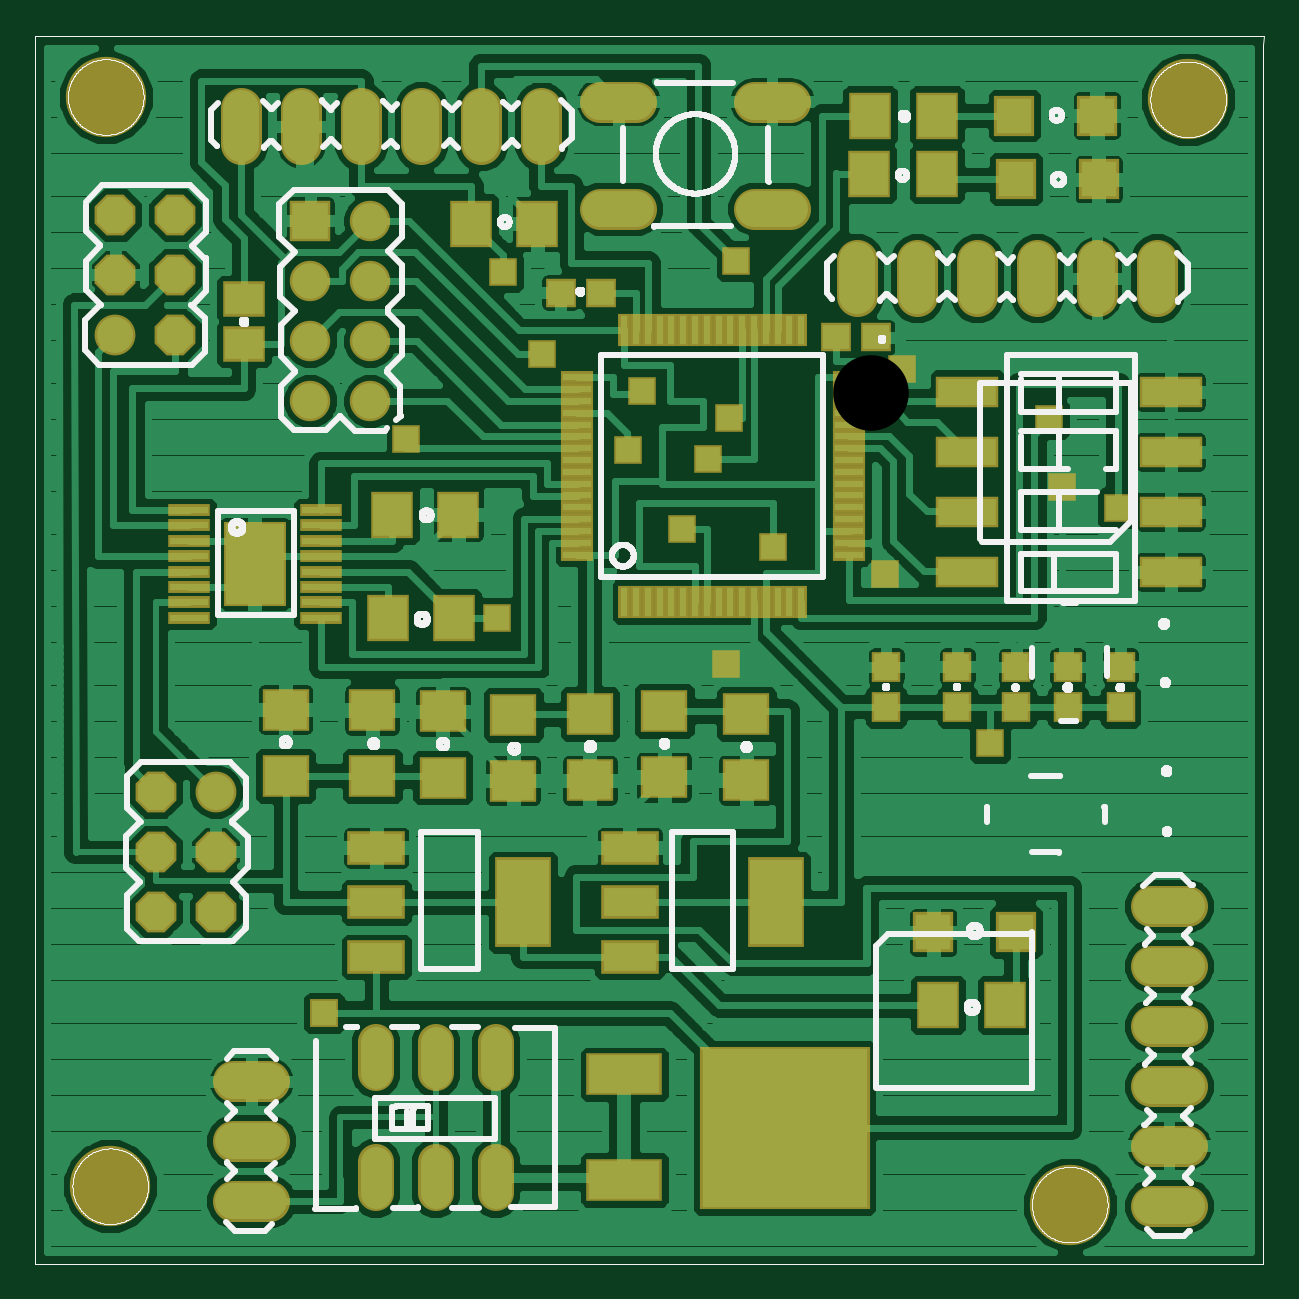
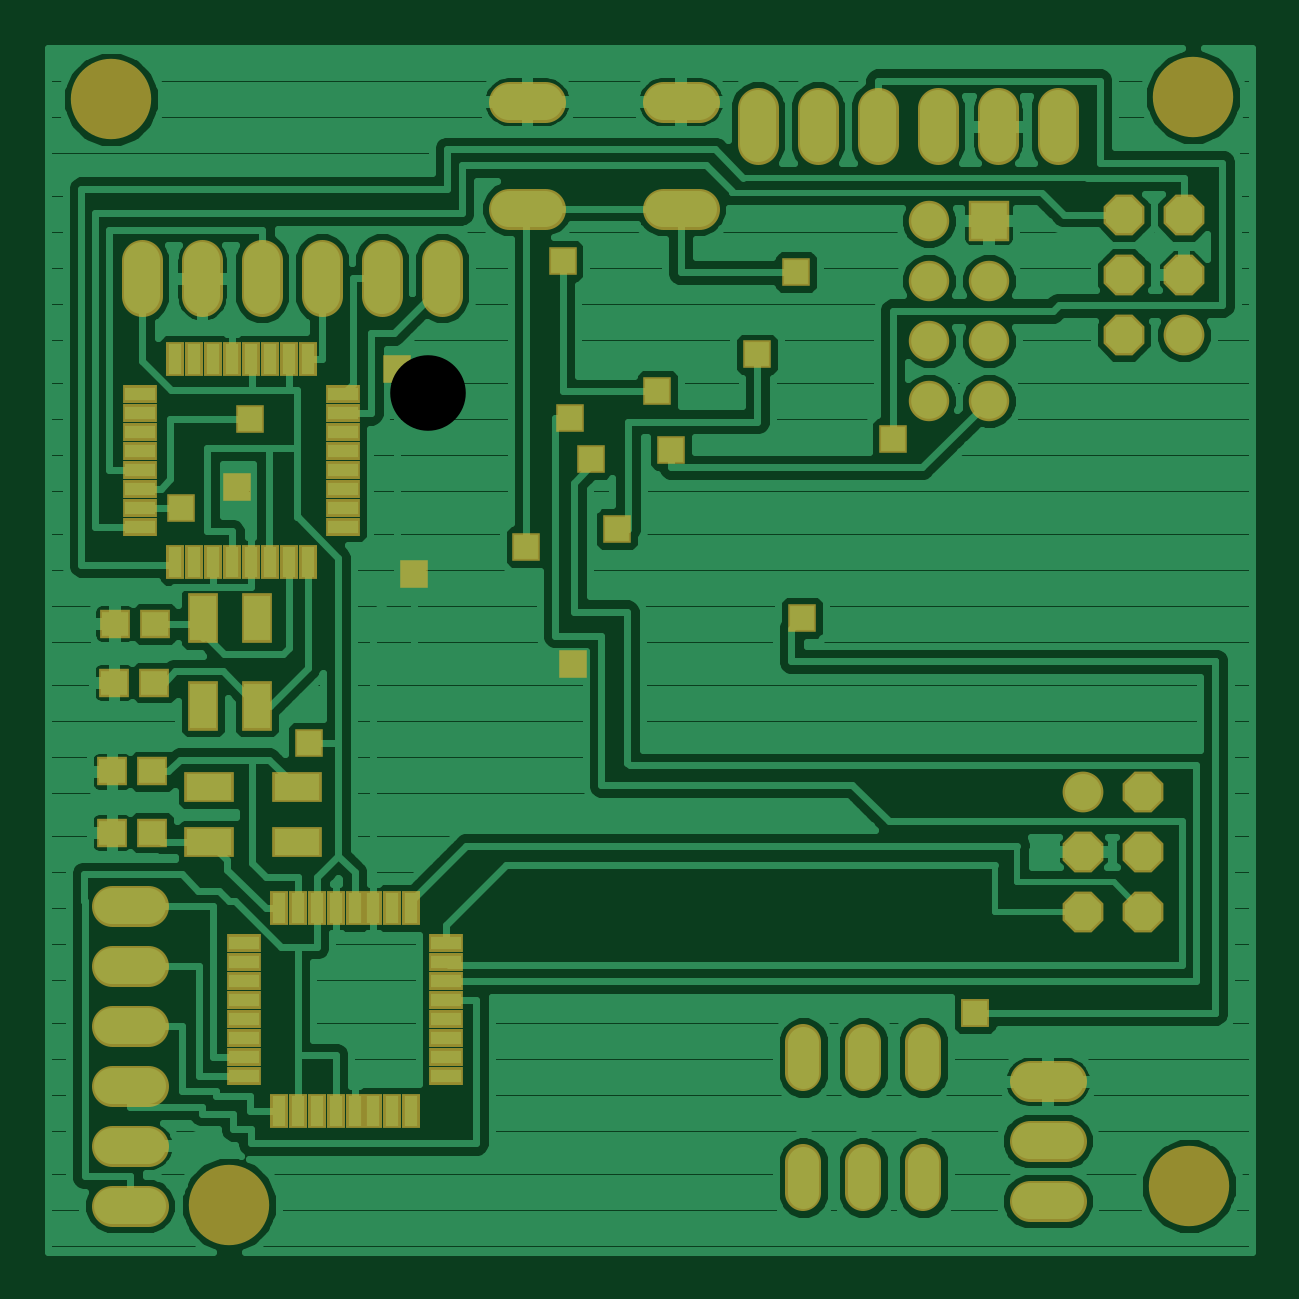
Circuit board: 7 layer files. Board 51.0 x 51.0 mm.
- top_copper: fira_nrf_3.cmp (138074 bytes)
- drill: fira_nrf_3.drd (1240 bytes)
- drill: fira_nrf_3.drl (65 bytes)
- top_silk: fira_nrf_3.plc (88576 bytes)
- bottom_copper: fira_nrf_3.sol (84421 bytes)
- top_mask: fira_nrf_3.stc (6439 bytes)
- bottom_mask: fira_nrf_3.sts (4580 bytes)

=== top_copper: fira_nrf_3.cmp (138074 bytes, source omitted) ===
=== drill: fira_nrf_3.drd ===
%
M48
M72
T01C0.02362
T02C0.03200
T03C0.03937
T04C0.04000
T05C0.12598
%
T01
X49740Y43580
X49747Y43584
X78541Y109405
X63447Y139284
X86000Y153320
X79527Y167004
X102620Y147180
X100307Y137464
X113621Y135945
X117267Y142804
X109380Y124180
X124467Y121284
X143281Y116789
X116661Y101745
X160747Y88564
X181987Y127784
X172700Y131180
X170580Y142500
X146101Y150905
X118440Y168860
T02
X78327Y36144
X68327Y36144
X58327Y36144
X58327Y16144
X68327Y16144
X78327Y16144
T03
X57412Y145603
X57412Y155603
X57412Y165603
X57412Y175603
X47412Y175603
X47412Y165603
X47412Y155603
X47412Y145603
T04
X24927Y156584
X14927Y156584
X14927Y166584
X14927Y176584
X24927Y176584
X24927Y166584
X35883Y191331
X45883Y191331
X55883Y191331
X65883Y191331
X75883Y191331
X85883Y191331
X98767Y195444
X98767Y177644
X124367Y177644
X138527Y166044
X148527Y166044
X158527Y166044
X168527Y166044
X178527Y166044
X188527Y166044
X124367Y195444
X31627Y80464
X21627Y80464
X21627Y70464
X21627Y60464
X31627Y60464
X31627Y70464
X37551Y32203
X37551Y22203
X37551Y12203
X190527Y11424
X190527Y21424
X190527Y31424
X190527Y41424
X190527Y51424
X190527Y61424
T05
X14080Y14693
X174001Y11622
X193725Y195834
X13332Y196228
M30

=== drill: fira_nrf_3.drl (65 bytes, source withheld) ===
=== top_silk: fira_nrf_3.plc (88576 bytes, source omitted) ===
=== bottom_copper: fira_nrf_3.sol (84421 bytes, source omitted) ===
=== top_mask: fira_nrf_3.stc ===
G75*
%MOIN*%
%OFA0B0*%
%FSLAX25Y25*%
%IPPOS*%
%LPD*%
%AMOC8*
5,1,8,0,0,1.08239X$1,22.5*
%
%ADD10C,0.13398*%
%ADD11R,0.07887X0.07099*%
%ADD12R,0.04737X0.05131*%
%ADD13R,0.05131X0.04737*%
%ADD14R,0.07099X0.07887*%
%ADD15R,0.06706X0.06706*%
%ADD16R,0.09600X0.05600*%
%ADD17R,0.09461X0.14973*%
%ADD18R,0.06737X0.06737*%
%ADD19C,0.06737*%
%ADD20C,0.06800*%
%ADD21R,0.07099X0.05918*%
%ADD22R,0.07099X0.07898*%
%ADD23R,0.10406X0.05249*%
%ADD24C,0.06000*%
%ADD25C,0.06800*%
%ADD26OC8,0.06800*%
%ADD27R,0.07099X0.01981*%
%ADD28R,0.10485X0.14186*%
%ADD29R,0.01981X0.05524*%
%ADD30R,0.05524X0.01981*%
%ADD31R,0.28359X0.27178*%
%ADD32R,0.12600X0.07100*%
%ADD33R,0.04762X0.04762*%
D10*
X0014080Y0014693D03*
X0174001Y0011622D03*
X0193725Y0195834D03*
X0013332Y0196228D03*
D11*
X0043287Y0094136D03*
X0043287Y0083112D03*
X0057747Y0083032D03*
X0057747Y0094056D03*
X0069487Y0093836D03*
X0069487Y0082812D03*
X0081247Y0082272D03*
X0081247Y0093296D03*
X0094007Y0093376D03*
X0094007Y0082352D03*
X0106407Y0082892D03*
X0106407Y0093916D03*
X0120087Y0093416D03*
X0120087Y0082392D03*
D12*
X0143387Y0094558D03*
X0143387Y0101251D03*
X0155267Y0101291D03*
X0155267Y0094598D03*
X0165087Y0094518D03*
X0165087Y0101211D03*
X0173667Y0101231D03*
X0173667Y0094538D03*
X0182467Y0094598D03*
X0182467Y0101291D03*
D13*
X0141681Y0156186D03*
X0134988Y0156186D03*
X0095834Y0163644D03*
X0089141Y0163644D03*
D14*
X0085259Y0175124D03*
X0074235Y0175124D03*
X0072106Y0126646D03*
X0061083Y0126646D03*
X0060383Y0109426D03*
X0071406Y0109426D03*
D15*
X0151222Y0057031D03*
X0165001Y0057031D03*
X0165057Y0182544D03*
X0164737Y0193144D03*
X0178517Y0193144D03*
X0178837Y0182544D03*
D16*
X0100667Y0071124D03*
X0100667Y0062024D03*
X0100667Y0052924D03*
X0058447Y0052904D03*
X0058447Y0062004D03*
X0058447Y0071104D03*
D17*
X0082848Y0062004D03*
X0125068Y0062024D03*
D18*
X0047412Y0175603D03*
D19*
X0057412Y0175603D03*
X0057412Y0165603D03*
X0057412Y0155603D03*
X0057412Y0145603D03*
X0047412Y0145603D03*
X0047412Y0155603D03*
X0047412Y0165603D03*
D20*
X0045883Y0188331D02*
X0045883Y0194331D01*
X0055883Y0194331D02*
X0055883Y0188331D01*
X0065883Y0188331D02*
X0065883Y0194331D01*
X0075883Y0194331D02*
X0075883Y0188331D01*
X0085883Y0188331D02*
X0085883Y0194331D01*
X0095767Y0195444D02*
X0101767Y0195444D01*
X0101767Y0177644D02*
X0095767Y0177644D01*
X0121367Y0177644D02*
X0127367Y0177644D01*
X0138527Y0169044D02*
X0138527Y0163044D01*
X0148527Y0163044D02*
X0148527Y0169044D01*
X0158527Y0169044D02*
X0158527Y0163044D01*
X0168527Y0163044D02*
X0168527Y0169044D01*
X0178527Y0169044D02*
X0178527Y0163044D01*
X0188527Y0163044D02*
X0188527Y0169044D01*
X0127367Y0195444D02*
X0121367Y0195444D01*
X0035883Y0194331D02*
X0035883Y0188331D01*
X0187527Y0061424D02*
X0193527Y0061424D01*
X0193527Y0051424D02*
X0187527Y0051424D01*
X0187527Y0041424D02*
X0193527Y0041424D01*
X0193527Y0031424D02*
X0187527Y0031424D01*
X0187527Y0021424D02*
X0193527Y0021424D01*
X0193527Y0011424D02*
X0187527Y0011424D01*
X0040551Y0012203D02*
X0034551Y0012203D01*
X0034551Y0022203D02*
X0040551Y0022203D01*
X0040551Y0032203D02*
X0034551Y0032203D01*
D21*
X0036327Y0155084D03*
X0036327Y0162564D03*
D22*
X0140609Y0183424D03*
X0140649Y0193124D03*
X0151846Y0193124D03*
X0151806Y0183424D03*
X0151974Y0044883D03*
X0163171Y0044883D03*
D23*
X0156938Y0117124D03*
X0156938Y0127124D03*
X0156938Y0137124D03*
X0156938Y0147124D03*
X0190796Y0147124D03*
X0190796Y0137124D03*
X0190796Y0127124D03*
X0190796Y0117124D03*
D24*
X0078327Y0038744D02*
X0078327Y0033544D01*
X0068327Y0033544D02*
X0068327Y0038744D01*
X0058327Y0038744D02*
X0058327Y0033544D01*
X0058327Y0018744D02*
X0058327Y0013544D01*
X0068327Y0013544D02*
X0068327Y0018744D01*
X0078327Y0018744D02*
X0078327Y0013544D01*
D25*
X0031627Y0080464D03*
X0014927Y0156584D03*
D26*
X0024927Y0156584D03*
X0024927Y0166584D03*
X0014927Y0166584D03*
X0014927Y0176584D03*
X0024927Y0176584D03*
X0021627Y0080464D03*
X0021627Y0070464D03*
X0021627Y0060464D03*
X0031627Y0060464D03*
X0031627Y0070464D03*
D27*
X0027143Y0109467D03*
X0027143Y0112026D03*
X0027143Y0114586D03*
X0027143Y0117145D03*
X0027143Y0119704D03*
X0027143Y0122263D03*
X0027143Y0124822D03*
X0027143Y0127381D03*
X0049191Y0127381D03*
X0049191Y0124822D03*
X0049191Y0122263D03*
X0049191Y0119704D03*
X0049191Y0117145D03*
X0049191Y0114586D03*
X0049191Y0112026D03*
X0049191Y0109467D03*
D28*
X0038167Y0118424D03*
D29*
X0099723Y0112106D03*
X0101692Y0112106D03*
X0103660Y0112106D03*
X0105629Y0112106D03*
X0107597Y0112106D03*
X0109566Y0112106D03*
X0111534Y0112106D03*
X0113503Y0112106D03*
X0115471Y0112106D03*
X0117440Y0112106D03*
X0119408Y0112106D03*
X0121377Y0112106D03*
X0123345Y0112106D03*
X0125314Y0112106D03*
X0127282Y0112106D03*
X0129251Y0112106D03*
X0129251Y0157382D03*
X0127282Y0157382D03*
X0125314Y0157382D03*
X0123345Y0157382D03*
X0121377Y0157382D03*
X0119408Y0157382D03*
X0117440Y0157382D03*
X0115471Y0157382D03*
X0113503Y0157382D03*
X0111534Y0157382D03*
X0109566Y0157382D03*
X0107597Y0157382D03*
X0105629Y0157382D03*
X0103660Y0157382D03*
X0101692Y0157382D03*
X0099723Y0157382D03*
D30*
X0091849Y0149508D03*
X0091849Y0147539D03*
X0091849Y0145571D03*
X0091849Y0143602D03*
X0091849Y0141634D03*
X0091849Y0139665D03*
X0091849Y0137697D03*
X0091849Y0135728D03*
X0091849Y0133760D03*
X0091849Y0131791D03*
X0091849Y0129823D03*
X0091849Y0127854D03*
X0091849Y0125886D03*
X0091849Y0123917D03*
X0091849Y0121949D03*
X0091849Y0119980D03*
X0137125Y0119980D03*
X0137125Y0121949D03*
X0137125Y0123917D03*
X0137125Y0125886D03*
X0137125Y0127854D03*
X0137125Y0129823D03*
X0137125Y0131791D03*
X0137125Y0133760D03*
X0137125Y0135728D03*
X0137125Y0137697D03*
X0137125Y0139665D03*
X0137125Y0141634D03*
X0137125Y0143602D03*
X0137125Y0145571D03*
X0137125Y0147539D03*
X0137125Y0149508D03*
D31*
X0126474Y0024420D03*
D32*
X0099780Y0015720D03*
X0099780Y0033320D03*
D33*
X0049747Y0043584D03*
X0049740Y0043580D03*
X0078541Y0109405D03*
X0063447Y0139284D03*
X0086000Y0153320D03*
X0079527Y0167004D03*
X0102620Y0147180D03*
X0100307Y0137464D03*
X0113621Y0135945D03*
X0117267Y0142804D03*
X0109380Y0124180D03*
X0124467Y0121284D03*
X0143281Y0116789D03*
X0116661Y0101745D03*
X0160747Y0088564D03*
X0181987Y0127784D03*
X0172700Y0131180D03*
X0170580Y0142500D03*
X0146101Y0150905D03*
X0118440Y0168860D03*
M02*

=== bottom_mask: fira_nrf_3.sts ===
G75*
%MOIN*%
%OFA0B0*%
%FSLAX25Y25*%
%IPPOS*%
%LPD*%
%AMOC8*
5,1,8,0,0,1.08239X$1,22.5*
%
%ADD10C,0.13398*%
%ADD11R,0.05131X0.04737*%
%ADD12R,0.06737X0.06737*%
%ADD13C,0.06737*%
%ADD14C,0.06800*%
%ADD15C,0.06000*%
%ADD16C,0.06800*%
%ADD17OC8,0.06800*%
%ADD18R,0.03000X0.05800*%
%ADD19R,0.05800X0.03000*%
%ADD20R,0.05131X0.08280*%
%ADD21R,0.08280X0.05131*%
%ADD22R,0.04762X0.04762*%
D10*
X0014080Y0014693D03*
X0174001Y0011622D03*
X0193725Y0195834D03*
X0013332Y0196228D03*
D11*
X0186381Y0108444D03*
X0193074Y0108444D03*
X0193174Y0098644D03*
X0186481Y0098644D03*
X0186821Y0083824D03*
X0193514Y0083824D03*
X0193514Y0073644D03*
X0186821Y0073644D03*
D12*
X0047412Y0175603D03*
D13*
X0057412Y0175603D03*
X0057412Y0165603D03*
X0057412Y0155603D03*
X0057412Y0145603D03*
X0047412Y0145603D03*
X0047412Y0155603D03*
X0047412Y0165603D03*
D14*
X0045883Y0188331D02*
X0045883Y0194331D01*
X0055883Y0194331D02*
X0055883Y0188331D01*
X0065883Y0188331D02*
X0065883Y0194331D01*
X0075883Y0194331D02*
X0075883Y0188331D01*
X0085883Y0188331D02*
X0085883Y0194331D01*
X0095767Y0195444D02*
X0101767Y0195444D01*
X0101767Y0177644D02*
X0095767Y0177644D01*
X0121367Y0177644D02*
X0127367Y0177644D01*
X0138527Y0169044D02*
X0138527Y0163044D01*
X0148527Y0163044D02*
X0148527Y0169044D01*
X0158527Y0169044D02*
X0158527Y0163044D01*
X0168527Y0163044D02*
X0168527Y0169044D01*
X0178527Y0169044D02*
X0178527Y0163044D01*
X0188527Y0163044D02*
X0188527Y0169044D01*
X0127367Y0195444D02*
X0121367Y0195444D01*
X0035883Y0194331D02*
X0035883Y0188331D01*
X0187527Y0061424D02*
X0193527Y0061424D01*
X0193527Y0051424D02*
X0187527Y0051424D01*
X0187527Y0041424D02*
X0193527Y0041424D01*
X0193527Y0031424D02*
X0187527Y0031424D01*
X0187527Y0021424D02*
X0193527Y0021424D01*
X0193527Y0011424D02*
X0187527Y0011424D01*
X0040551Y0012203D02*
X0034551Y0012203D01*
X0034551Y0022203D02*
X0040551Y0022203D01*
X0040551Y0032203D02*
X0034551Y0032203D01*
D15*
X0058327Y0033544D02*
X0058327Y0038744D01*
X0068327Y0038744D02*
X0068327Y0033544D01*
X0078327Y0033544D02*
X0078327Y0038744D01*
X0078327Y0018744D02*
X0078327Y0013544D01*
X0068327Y0013544D02*
X0068327Y0018744D01*
X0058327Y0018744D02*
X0058327Y0013544D01*
D16*
X0031627Y0080464D03*
X0014927Y0156584D03*
D17*
X0024927Y0156584D03*
X0024927Y0166584D03*
X0014927Y0166584D03*
X0014927Y0176584D03*
X0024927Y0176584D03*
X0021627Y0080464D03*
X0021627Y0070464D03*
X0021627Y0060464D03*
X0031627Y0060464D03*
X0031627Y0070464D03*
D18*
X0143663Y0061044D03*
X0146813Y0061044D03*
X0149963Y0061044D03*
X0153112Y0061044D03*
X0156262Y0061044D03*
X0159412Y0061044D03*
X0162561Y0061044D03*
X0165711Y0061044D03*
X0165711Y0027244D03*
X0162561Y0027244D03*
X0159412Y0027244D03*
X0156262Y0027244D03*
X0153112Y0027244D03*
X0149963Y0027244D03*
X0146813Y0027244D03*
X0143663Y0027244D03*
X0160923Y0118764D03*
X0164073Y0118764D03*
X0167223Y0118764D03*
X0170372Y0118764D03*
X0173522Y0118764D03*
X0176672Y0118764D03*
X0179821Y0118764D03*
X0182971Y0118764D03*
X0182971Y0152564D03*
X0179821Y0152564D03*
X0176672Y0152564D03*
X0173522Y0152564D03*
X0170372Y0152564D03*
X0167223Y0152564D03*
X0164073Y0152564D03*
X0160923Y0152564D03*
D19*
X0155047Y0146688D03*
X0155047Y0143538D03*
X0155047Y0140388D03*
X0155047Y0137239D03*
X0155047Y0134089D03*
X0155047Y0130940D03*
X0155047Y0127790D03*
X0155047Y0124640D03*
X0188847Y0124640D03*
X0188847Y0127790D03*
X0188847Y0130940D03*
X0188847Y0134089D03*
X0188847Y0137239D03*
X0188847Y0140388D03*
X0188847Y0143538D03*
X0188847Y0146688D03*
X0171587Y0055168D03*
X0171587Y0052018D03*
X0171587Y0048868D03*
X0171587Y0045719D03*
X0171587Y0042569D03*
X0171587Y0039420D03*
X0171587Y0036270D03*
X0171587Y0033120D03*
X0137787Y0033120D03*
X0137787Y0036270D03*
X0137787Y0039420D03*
X0137787Y0042569D03*
X0137787Y0045719D03*
X0137787Y0048868D03*
X0137787Y0052018D03*
X0137787Y0055168D03*
D20*
X0169360Y0094781D03*
X0178415Y0094781D03*
X0178415Y0109348D03*
X0169360Y0109348D03*
D21*
X0162744Y0081152D03*
X0162744Y0072097D03*
X0177311Y0072097D03*
X0177311Y0081152D03*
D22*
X0160747Y0088564D03*
X0143281Y0116789D03*
X0124467Y0121284D03*
X0109380Y0124180D03*
X0113621Y0135945D03*
X0117267Y0142804D03*
X0102620Y0147180D03*
X0100307Y0137464D03*
X0086000Y0153320D03*
X0079527Y0167004D03*
X0063447Y0139284D03*
X0078541Y0109405D03*
X0116661Y0101745D03*
X0146101Y0150905D03*
X0170580Y0142500D03*
X0172700Y0131180D03*
X0181987Y0127784D03*
X0118440Y0168860D03*
X0049747Y0043584D03*
X0049740Y0043580D03*
M02*

